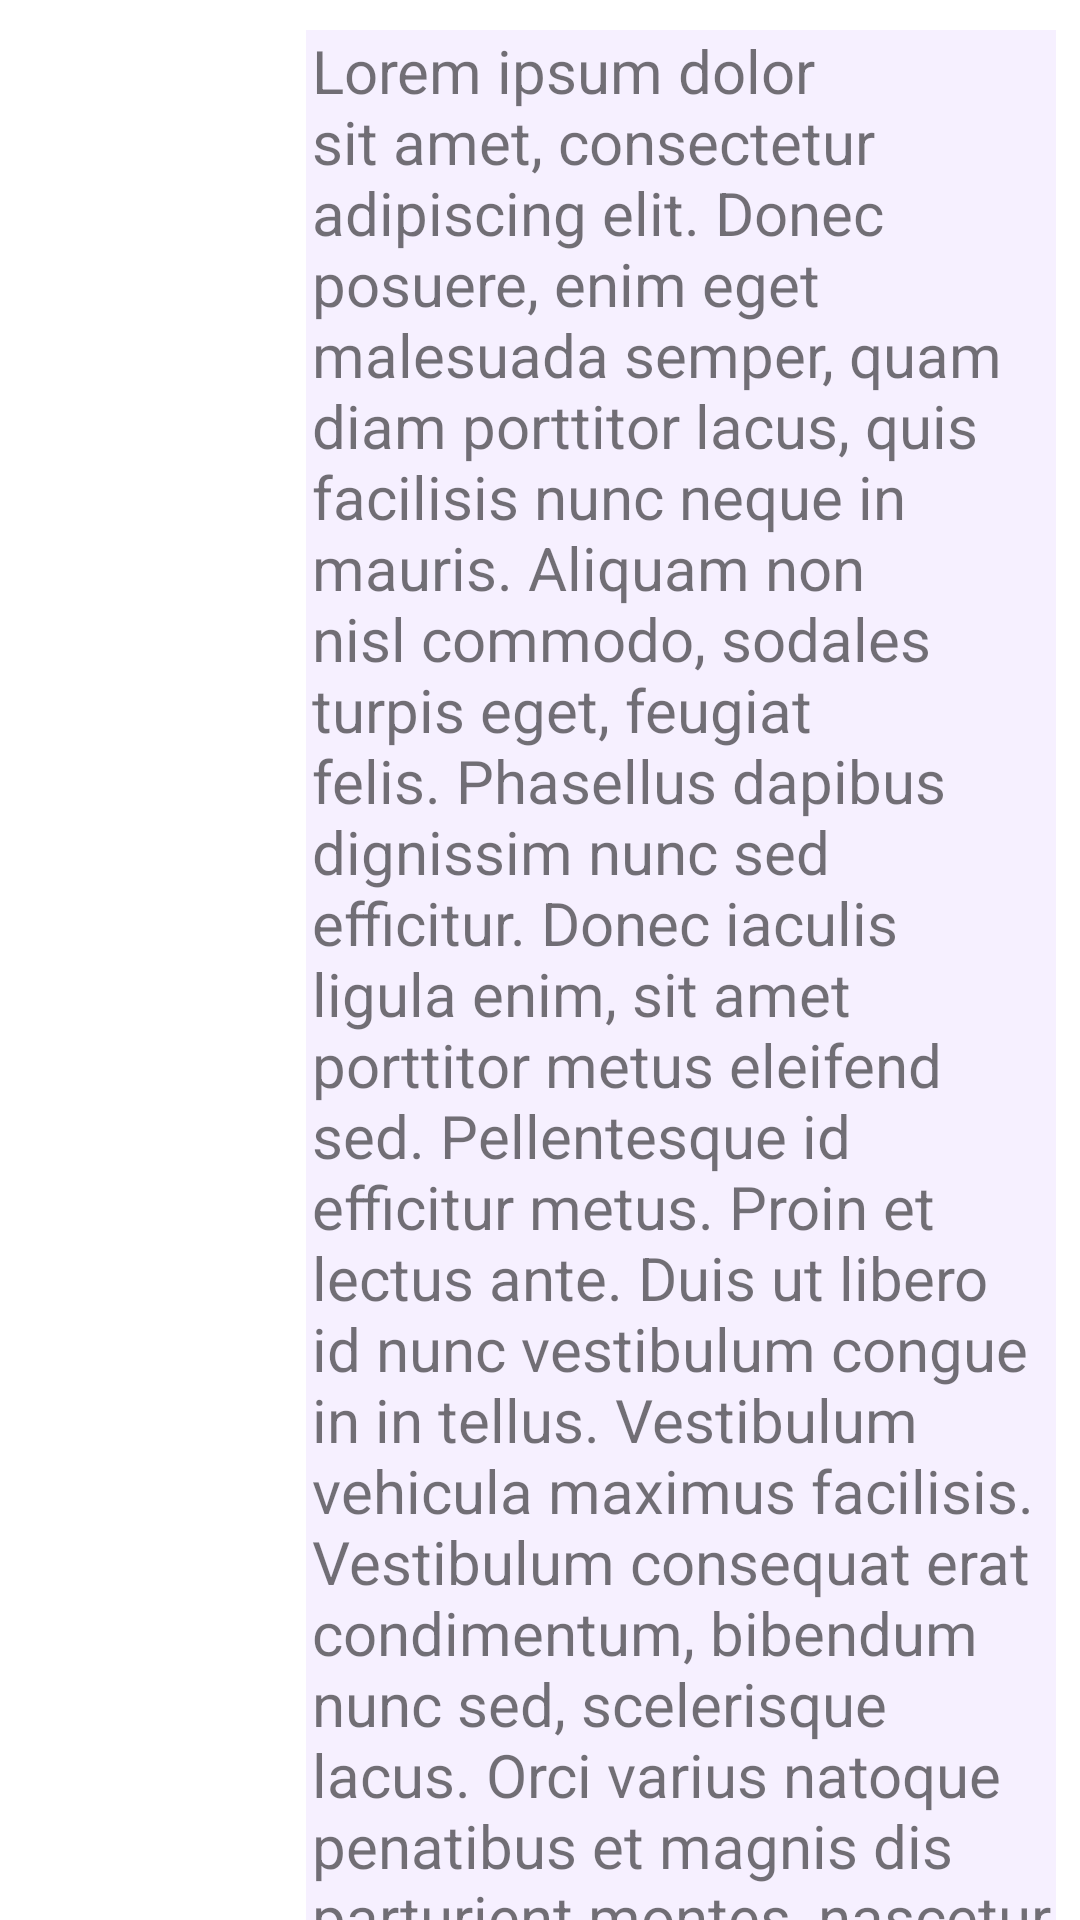

Produce the Android XML layout that renders to this screen, including the resource entries it uses.
<!-- AndroidManifest.xml: application theme AppTheme -->
<!-- res/layout/chat_box_sender.xml -->
<?xml version="1.0" encoding="utf-8"?>
<androidx.constraintlayout.widget.ConstraintLayout
    xmlns:android="http://schemas.android.com/apk/res/android"
    xmlns:app="http://schemas.android.com/apk/res-auto"
    android:layout_width="match_parent"
    android:layout_height="wrap_content">

    <TextView
        android:paddingStart="2dp"
        android:id="@+id/txtChatMsgSender"
        android:layout_width="wrap_content"
        android:layout_height="wrap_content"
        android:layout_marginEnd="8dp"
        android:layout_marginTop="10dp"
        android:background="@color/colorLightPurple"
        android:text="@string/lorem"
        android:textSize="20sp"
        app:layout_constraintEnd_toEndOf="parent"
        app:layout_constraintTop_toTopOf="parent"
        android:maxWidth="250dp"
        android:paddingBottom="8dp"/>

</androidx.constraintlayout.widget.ConstraintLayout>
<!-- resources referenced by this layout -->
<resources>
  <color name="colorLightPurple">#F6F0FF</color>
  <string name="lorem">Lorem ipsum dolor sit amet, consectetur adipiscing elit. Donec posuere, enim eget malesuada semper, quam diam porttitor lacus, quis facilisis nunc neque in mauris. Aliquam non nisl commodo, sodales turpis eget, feugiat felis. Phasellus dapibus dignissim nunc sed efficitur. Donec iaculis ligula enim, sit amet porttitor metus eleifend sed. Pellentesque id efficitur metus. Proin et lectus ante. Duis ut libero id nunc vestibulum congue in in tellus. Vestibulum vehicula maximus facilisis. Vestibulum consequat erat condimentum, bibendum nunc sed, scelerisque lacus. Orci varius natoque penatibus et magnis dis parturient montes, nascetur ridiculus mus. Sed vehicula tellus at dolor bibendum, eleifend commodo mauris iaculis. Cras massa lectus, congue eget ornare ac, volutpat a nibh. Maecenas luctus tincidunt sollicitudin.</string>
  <style name="AppTheme" parent="Theme.MaterialComponents.Light.NoActionBar">
          
          <item name="colorPrimary">@color/colorPrimary</item>
          <item name="colorPrimaryDark">@color/colorPrimaryDark</item>
          <item name="colorAccent">@color/colorAccent</item>
      </style>
  <color name="colorPrimary">#6200EE</color>
  <color name="colorPrimaryDark">#3700B3</color>
  <color name="colorAccent">#03DAC5</color>
</resources>
